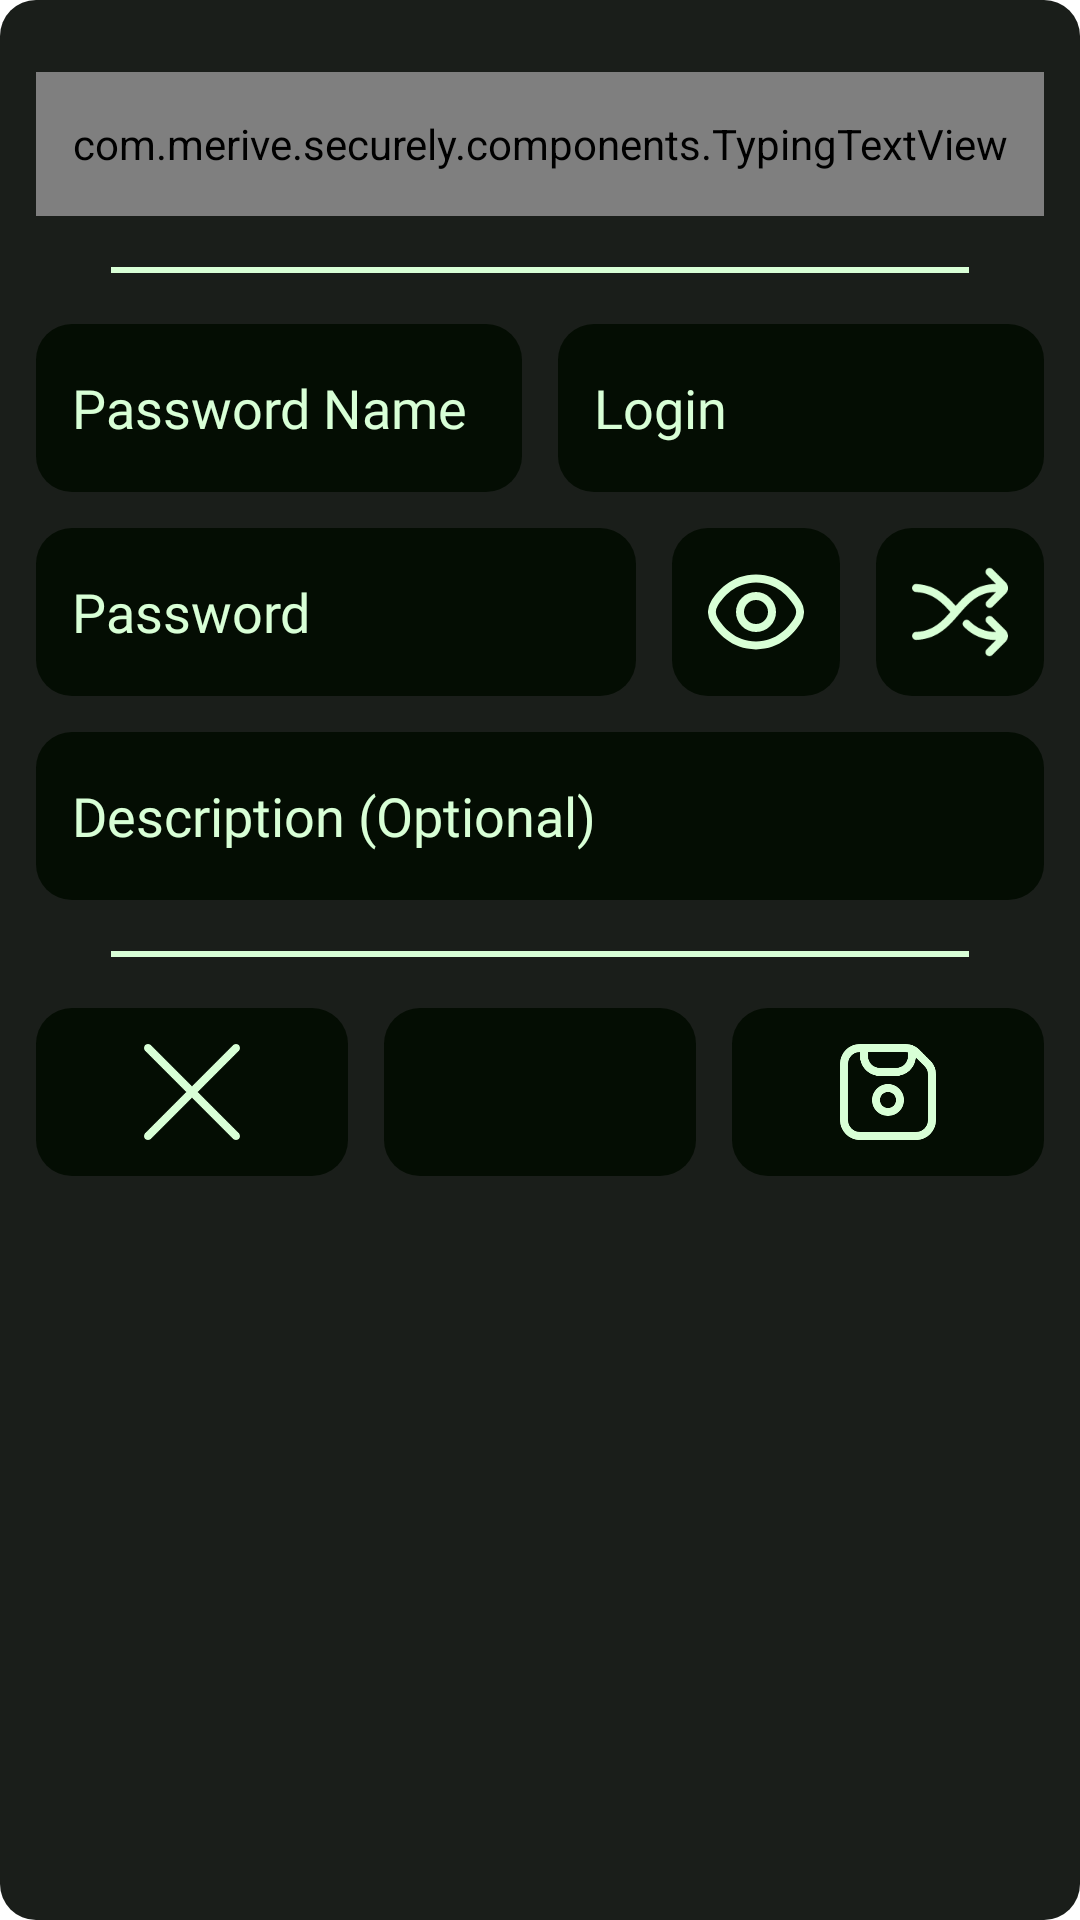

Here is an Android app screen rendered from its layout file. Give the layout XML and the strings, colors and styles it references.
<!-- AndroidManifest.xml: application theme Theme.Securely -->
<!-- res/layout/fragment_password.xml -->
<?xml version="1.0" encoding="utf-8"?>
<androidx.constraintlayout.widget.ConstraintLayout xmlns:android="http://schemas.android.com/apk/res/android"
    xmlns:app="http://schemas.android.com/apk/res-auto"
    android:id="@+id/fragment_password"
    android:layout_width="match_parent"
    android:layout_height="wrap_content"
    android:background="@xml/background"
    android:paddingTop="@dimen/padding_12dp"
    android:paddingBottom="@dimen/padding_12dp">

    <com.merive.securely.components.TypingTextView
        android:id="@+id/password_title_text"
        android:layout_width="@dimen/size_0dp"
        android:layout_height="@dimen/size_48dp"
        android:layout_marginLeft="@dimen/margin_12dp"
        android:layout_marginTop="@dimen/margin_12dp"
        android:layout_marginRight="@dimen/margin_12dp"
        android:background="@xml/background_dark"
        android:fontFamily="@font/share_tech_mono"
        android:gravity="center"
        android:padding="@dimen/padding_8dp"
        android:singleLine="true"
        android:textAllCaps="true"
        android:textColor="?colorAccent"
        android:textSize="@dimen/font_large_size"
        app:layout_constraintEnd_toEndOf="parent"
        app:layout_constraintStart_toStartOf="parent"
        app:layout_constraintTop_toTopOf="parent" />

    <ImageView
        android:id="@+id/password_separator"
        android:layout_width="@dimen/size_0dp"
        android:layout_height="@dimen/size_12dp"
        android:layout_marginStart="@dimen/margin_36dp"
        android:layout_marginEnd="@dimen/margin_36dp"
        android:layout_marginBottom="@dimen/margin_12dp"
        android:src="@xml/horizontal_line"
        app:layout_constraintBottom_toTopOf="@id/password_name_edit"
        app:layout_constraintEnd_toEndOf="parent"
        app:layout_constraintStart_toStartOf="parent" />

    <EditText
        android:id="@+id/password_name_edit"
        android:layout_width="@dimen/size_0dp"
        android:layout_height="@dimen/size_56dp"
        android:layout_marginStart="@dimen/margin_12dp"
        android:layout_marginTop="@dimen/margin_36dp"
        android:layout_marginEnd="@dimen/margin_6dp"
        android:background="@xml/background_dark"
        android:fontFamily="@font/share_tech_mono"
        android:gravity="center_vertical"
        android:hint="@string/password_name"
        android:inputType="text"
        android:maxLength="32"
        android:padding="@dimen/padding_12dp"
        android:singleLine="true"
        android:textColor="?colorAccent"
        android:textColorHint="?colorAccent"
        android:textSize="@dimen/font_small_size"
        app:layout_constraintEnd_toStartOf="@id/password_login_edit"
        app:layout_constraintStart_toStartOf="parent"
        app:layout_constraintTop_toBottomOf="@id/password_title_text" />

    <EditText
        android:id="@+id/password_login_edit"
        android:layout_width="@dimen/size_0dp"
        android:layout_height="@dimen/size_56dp"
        android:layout_marginStart="@dimen/margin_6dp"
        android:layout_marginTop="@dimen/margin_36dp"
        android:layout_marginEnd="@dimen/margin_12dp"
        android:background="@xml/background_dark"
        android:fontFamily="@font/share_tech_mono"
        android:gravity="center_vertical"
        android:hint="@string/login"
        android:inputType="textEmailAddress"
        android:padding="@dimen/padding_12dp"
        android:singleLine="true"
        android:textColor="?colorAccent"
        android:textColorHint="?colorAccent"
        android:textSize="@dimen/font_small_size"
        app:layout_constraintEnd_toEndOf="parent"
        app:layout_constraintStart_toEndOf="@id/password_name_edit"
        app:layout_constraintTop_toBottomOf="@id/password_title_text" />

    <EditText
        android:id="@+id/password_password_edit"
        android:layout_width="@dimen/size_0dp"
        android:layout_height="@dimen/size_56dp"
        android:layout_marginStart="@dimen/margin_12dp"
        android:layout_marginTop="@dimen/margin_12dp"
        android:layout_marginEnd="@dimen/margin_12dp"
        android:background="@xml/background_dark"
        android:ems="10"
        android:fontFamily="@font/share_tech_mono"
        android:gravity="center_vertical"
        android:hint="@string/password"
        android:inputType="textPassword"
        android:padding="@dimen/padding_12dp"
        android:singleLine="true"
        android:textColor="?colorAccent"
        android:textColorHint="?colorAccent"
        android:textSize="@dimen/font_small_size"
        app:layout_constraintEnd_toStartOf="@id/password_show_button"
        app:layout_constraintStart_toStartOf="parent"
        app:layout_constraintTop_toBottomOf="@id/password_login_edit" />

    <ImageView
        android:id="@+id/password_show_button"
        android:layout_width="@dimen/size_56dp"
        android:layout_height="@dimen/size_56dp"
        android:layout_marginTop="@dimen/margin_12dp"
        android:layout_marginEnd="@dimen/margin_12dp"
        android:background="@xml/background_dark"
        android:padding="@dimen/padding_12dp"
        app:layout_constraintEnd_toStartOf="@id/password_generate_button"
        app:layout_constraintTop_toBottomOf="@id/password_login_edit"
        app:srcCompat="@drawable/ic_eye"
        app:tint="?colorAccent" />

    <ImageView
        android:id="@+id/password_generate_button"
        android:layout_width="@dimen/size_56dp"
        android:layout_height="@dimen/size_56dp"
        android:layout_marginTop="@dimen/margin_12dp"
        android:layout_marginEnd="@dimen/margin_12dp"
        android:background="@xml/background_dark"
        android:padding="@dimen/padding_12dp"
        app:layout_constraintEnd_toEndOf="parent"
        app:layout_constraintTop_toBottomOf="@id/password_login_edit"
        app:srcCompat="@drawable/ic_generate"
        app:tint="?colorAccent" />

    <EditText
        android:id="@+id/password_description_edit"
        android:layout_width="@dimen/size_0dp"
        android:layout_height="@dimen/size_56dp"
        android:layout_marginStart="@dimen/margin_12dp"
        android:layout_marginTop="@dimen/margin_12dp"
        android:layout_marginEnd="@dimen/margin_12dp"
        android:background="@xml/background_dark"
        android:fontFamily="@font/share_tech_mono"
        android:gravity="center_vertical"
        android:hint="@string/description_optional"
        android:maxLength="128"
        android:padding="@dimen/padding_12dp"
        android:singleLine="true"
        android:textColor="?colorAccent"
        android:textColorHint="?colorAccent"
        android:textSize="@dimen/font_small_size"
        app:layout_constraintEnd_toEndOf="parent"
        app:layout_constraintStart_toStartOf="parent"
        app:layout_constraintTop_toBottomOf="@id/password_password_edit" />

    <ImageView
        android:id="@+id/password_edit_separator"
        android:layout_width="@dimen/size_0dp"
        android:layout_height="@dimen/size_12dp"
        android:layout_marginStart="@dimen/margin_36dp"
        android:layout_marginTop="@dimen/margin_12dp"
        android:layout_marginEnd="@dimen/margin_36dp"
        android:src="@xml/horizontal_line"
        app:layout_constraintEnd_toEndOf="parent"
        app:layout_constraintStart_toStartOf="parent"
        app:layout_constraintTop_toBottomOf="@id/password_description_edit" />

    <androidx.constraintlayout.widget.ConstraintLayout
        android:id="@+id/password_bar"
        android:layout_width="match_parent"
        android:layout_height="wrap_content"
        android:layout_marginTop="@dimen/margin_36dp"
        app:layout_constraintEnd_toEndOf="parent"
        app:layout_constraintStart_toStartOf="parent"
        app:layout_constraintTop_toBottomOf="@+id/password_description_edit">

        <ImageView
            android:id="@+id/password_cancel_button"
            android:layout_width="@dimen/size_0dp"
            android:layout_height="@dimen/size_56dp"
            android:layout_marginStart="@dimen/margin_12dp"
            android:layout_marginEnd="@dimen/margin_12dp"
            android:background="@xml/background_dark"
            android:padding="@dimen/padding_12dp"
            app:layout_constraintBottom_toBottomOf="parent"
            app:layout_constraintEnd_toStartOf="@id/password_delete_button"
            app:layout_constraintStart_toStartOf="parent"
            app:layout_constraintTop_toTopOf="parent"
            app:srcCompat="@drawable/ic_cancel"
            app:tint="?colorAccent" />

        <ImageView
            android:id="@+id/password_delete_button"
            android:layout_width="@dimen/size_0dp"
            android:layout_height="@dimen/size_56dp"
            android:background="@xml/background_dark"
            android:padding="@dimen/padding_12dp"
            android:visibility="invisible"
            app:layout_constraintBottom_toBottomOf="parent"
            app:layout_constraintEnd_toStartOf="@id/password_save_button"
            app:layout_constraintStart_toEndOf="@id/password_cancel_button"
            app:layout_constraintTop_toTopOf="parent"
            app:srcCompat="@drawable/ic_delete"
            app:tint="?colorAccent" />

        <ImageView
            android:id="@+id/password_scan_button"
            android:layout_width="@dimen/size_0dp"
            android:layout_height="@dimen/size_56dp"
            android:background="@xml/background_dark"
            android:padding="@dimen/padding_12dp"
            app:layout_constraintBottom_toBottomOf="parent"
            app:layout_constraintEnd_toEndOf="@id/password_delete_button"
            app:layout_constraintStart_toStartOf="@id/password_delete_button"
            app:layout_constraintTop_toTopOf="parent"
            app:srcCompat="@drawable/ic_scanner"
            app:tint="?colorAccent" />

        <ImageView
            android:id="@+id/password_save_button"
            android:layout_width="@dimen/size_0dp"
            android:layout_height="@dimen/size_56dp"
            android:layout_marginStart="@dimen/margin_12dp"
            android:layout_marginEnd="@dimen/margin_12dp"
            android:background="@xml/background_dark"
            android:padding="@dimen/padding_12dp"
            app:layout_constraintBottom_toBottomOf="parent"
            app:layout_constraintEnd_toEndOf="parent"
            app:layout_constraintStart_toEndOf="@id/password_delete_button"
            app:layout_constraintTop_toTopOf="parent"
            app:srcCompat="@drawable/ic_save"
            app:tint="?colorAccent" />

    </androidx.constraintlayout.widget.ConstraintLayout>

</androidx.constraintlayout.widget.ConstraintLayout>
<!-- resources referenced by this layout -->
<resources>
  <dimen name="font_large_size">28sp</dimen>
  <dimen name="font_small_size">18sp</dimen>
  <dimen name="margin_12dp">12dp</dimen>
  <dimen name="margin_36dp">36dp</dimen>
  <dimen name="margin_6dp">6dp</dimen>
  <dimen name="padding_12dp">12dp</dimen>
  <dimen name="padding_8dp">8dp</dimen>
  <dimen name="size_0dp">0dp</dimen>
  <dimen name="size_12dp">12dp</dimen>
  <dimen name="size_48dp">48dp</dimen>
  <dimen name="size_56dp">56dp</dimen>
  <!-- drawable ic_cancel (drawable) -->
  <vector xmlns:android="http://schemas.android.com/apk/res/android"
      android:width="24dp"
      android:height="24dp"
      android:viewportWidth="24"
      android:viewportHeight="24">
      <path
          android:fillColor="?colorAccent"
          android:pathData="M23.707.293h0a1,1,0,0,0-1.414,0L12,10.586,1.707.293a1,1,0,0,0-1.414,0h0a1,1,0,0,0,0,1.414L10.586,12,.293,22.293a1,1,0,0,0,0,1.414h0a1,1,0,0,0,1.414,0L12,13.414,22.293,23.707a1,1,0,0,0,1.414,0h0a1,1,0,0,0,0-1.414L13.414,12,23.707,1.707A1,1,0,0,0,23.707.293Z" />
  </vector>
  <!-- drawable ic_delete (drawable) -->
  <vector xmlns:android="http://schemas.android.com/apk/res/android"
      android:width="24dp"
      android:height="24dp"
      android:viewportWidth="24"
      android:viewportHeight="24">
      <path
          android:fillColor="?colorAccent"
          android:pathData="M21,4H17.9A5.009,5.009,0,0,0,13,0H11A5.009,5.009,0,0,0,6.1,4H3A1,1,0,0,0,3,6H4V19a5.006,5.006,0,0,0,5,5h6a5.006,5.006,0,0,0,5-5V6h1a1,1,0,0,0,0-2ZM11,2h2a3.006,3.006,0,0,1,2.829,2H8.171A3.006,3.006,0,0,1,11,2Zm7,17a3,3,0,0,1-3,3H9a3,3,0,0,1-3-3V6H18Z" />
      <path
          android:fillColor="?colorAccent"
          android:pathData="M10,18a1,1,0,0,0,1-1V11a1,1,0,0,0-2,0v6A1,1,0,0,0,10,18Z" />
      <path
          android:fillColor="?colorAccent"
          android:pathData="M14,18a1,1,0,0,0,1-1V11a1,1,0,0,0-2,0v6A1,1,0,0,0,14,18Z" />
  </vector>
  <!-- drawable ic_save (drawable) -->
  <vector xmlns:android="http://schemas.android.com/apk/res/android"
      android:width="24dp"
      android:height="24dp"
      android:viewportWidth="24"
      android:viewportHeight="24">
      <path
          android:fillColor="?colorAccent"
          android:pathData="M12,10a4,4,0,1,0,4,4A4,4,0,0,0,12,10Zm0,6a2,2,0,1,1,2-2A2,2,0,0,1,12,16Z" />
      <path
          android:fillColor="?colorAccent"
          android:pathData="M22.536,4.122,19.878,1.464A4.966,4.966,0,0,0,16.343,0H5A5.006,5.006,0,0,0,0,5V19a5.006,5.006,0,0,0,5,5H19a5.006,5.006,0,0,0,5-5V7.657A4.966,4.966,0,0,0,22.536,4.122ZM17,2.08V3a3,3,0,0,1-3,3H10A3,3,0,0,1,7,3V2h9.343A2.953,2.953,0,0,1,17,2.08ZM22,19a3,3,0,0,1-3,3H5a3,3,0,0,1-3-3V5A3,3,0,0,1,5,2V3a5.006,5.006,0,0,0,5,5h4a4.991,4.991,0,0,0,4.962-4.624l2.16,2.16A3.02,3.02,0,0,1,22,7.657Z" />
  </vector>
  <string name="description_optional">Description (Optional)</string>
  <string name="login">Login</string>
  <string name="password">Password</string>
  <string name="password_name">Password Name</string>
  <style name="Theme.Securely" parent="Theme.MaterialComponents.Light.NoActionBar">
          
          <item name="colorPrimary">@color/color_black</item>
          <item name="colorPrimaryDark">@color/color_dark_gray</item>
          <item name="colorAccent">@color/color_green</item>
  
          
          <item name="android:actionBarStyle">@color/color_black</item>
      </style>
  <color name="color_black">#040d03</color>
  <color name="color_dark_gray">#1a1e1a</color>
  <color name="color_green">#d8ffd6</color>
</resources>
